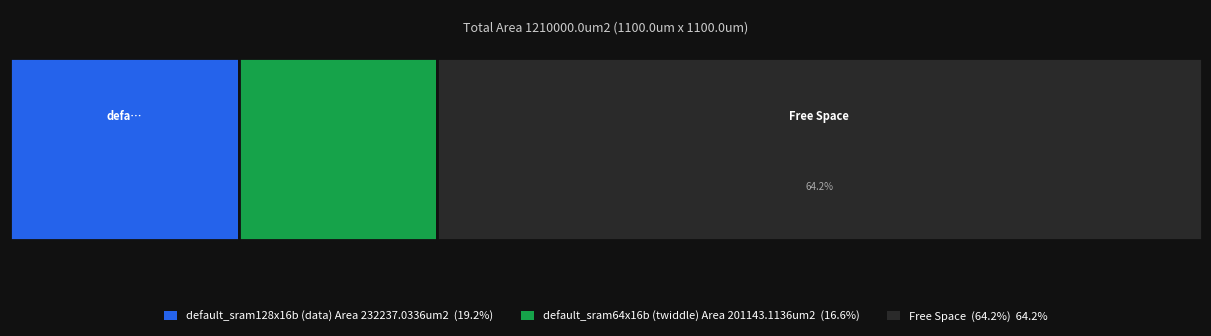

Python code for this plot: (Note: this script raises an exception after producing the figure.)
import matplotlib.pyplot as plt
import matplotlib.patches as mpatches
import random
from pathlib import Path

def random_color(seed=None):
    """Generate a visually distinct random color (avoids very dark or washed-out shades)."""
    rng = random.Random(seed)
    h = rng.random()
    # Convert HSV -> RGB manually for control over saturation/value
    s, v = 0.65, 0.80
    i = int(h * 6)
    f = h * 6 - i
    p, q, t = v*(1-s), v*(1-s*f), v*(1-s*(1-f))
    rgb = [(v,t,p),(q,v,p),(p,v,t),(p,q,v),(t,p,v),(v,p,q)][i % 6]
    return '#{:02x}{:02x}{:02x}'.format(*(int(c*255) for c in rgb))

def get_colors(n, palette):
    """Use palette colors first, then fall back to random for extras."""
    colors = list(palette)
    if n <= len(colors):
        return colors[:n]
    # Seed by index so colors are stable across calls
    extras = [random_color(seed=i) for i in range(len(colors), n)]
    return colors + extras

def draw_partition_table(partitions, figsize=(12, 3.2), title=None):
    PALETTE = ['#2563eb', '#16a34a', '#9333ea', '#ea580c', '#0891b2', '#be123c']
    FREE_COLOR = '#2a2a2a'

    total = sum(p['pct'] for p in partitions)
    free_pct = max(0, 100 - total)

    all_segments = partitions + ([{'name': 'Free Space', 'subtitle': f'{free_pct:.1f}%', 'pct': free_pct}] if free_pct > 0 else [])
    all_colors   = get_colors(len(partitions), PALETTE) + ([FREE_COLOR] if free_pct > 0 else [])

    fig, ax = plt.subplots(figsize=figsize)
    fig.patch.set_facecolor('#111111')
    ax.set_facecolor('#1a1a1a')

    MIN_PCT_FOR_NAME     = 18
    MIN_PCT_FOR_SUBTITLE = 6

    x = 0
    for part, color in zip(all_segments, all_colors):
        w = part['pct'] / 100
        ax.barh(0, w, left=x, height=0.65, color=color,
                linewidth=2, edgecolor='#111111')

        cx = x + w / 2
        pct = part['pct']

        if pct >= MIN_PCT_FOR_NAME:
            name = part['name']
            char_budget = int((pct / 100) * figsize[0] * 2.2)
            if len(name) > char_budget:
                name = name[:max(char_budget - 1, 3)] + '…'
            ax.text(cx, 0.12, name,
                    ha='center', va='center',
                    fontsize=8, color='white', fontweight='bold')

        if pct >= MIN_PCT_FOR_SUBTITLE:
            ax.text(cx, -0.13, part.get('subtitle', ''),
                    ha='center', va='center',
                    fontsize=7, color='#aaaaaa')

        x += w

    ax.set_xlim(0, 1)
    ax.set_ylim(-0.5, 0.5)
    ax.axis('off')

    legend_patches = [
        mpatches.Patch(facecolor=color, label=f"{part['name']}  ({part['pct']:.1f}%)  {part.get('subtitle', '')}")
        for part, color in zip(all_segments, all_colors)
    ]
    ax.legend(
        handles=legend_patches,
        loc='lower center',
        bbox_to_anchor=(0.5, -0.15),
        ncol=min(len(legend_patches), 3),
        frameon=False,
        fontsize=8,
        labelcolor='white',
        handlelength=1.2,
        handleheight=0.9,
    )
    if title:
        ax.text(0.5, 0.46, title,
                ha='center', va='top',
                fontsize=9, color='#cccccc',
                transform=ax.transData)

    plt.tight_layout(pad=0.3)
    file_name = Path(__file__).stem
    plt.savefig(f"../{file_name}.png", dpi=150, bbox_inches='tight',
                facecolor=fig.get_facecolor())

def main():
    ################# Initialisations #####################
    # Total Area
    core_length = 1.1 # mm
    core_length_um = core_length * 1000 # um
    core_width  = 1.1 # mm
    core_width_um  = core_width * 1000  # um
    total_area = core_length_um * core_width_um
    # print(f"{total_area = }")

    default_sram64x8b_length = 431.86 # um
    default_sram64x8b_width  = 232.88 # um
    default_sram64x8b_area = default_sram64x8b_length * default_sram64x8b_width

    timothy_sram64x8b_length = 301.3  # um
    timothy_sram64x8b_width  = 152.21 # um
    timothy_sram64x8b_area = timothy_sram64x8b_length * timothy_sram64x8b_width

    default_sram128x8b_length = 431.86 # um
    default_sram128x8b_width  = 268.88 # um
    default_sram128x8b_area = default_sram128x8b_length * default_sram128x8b_width
    # print(f"{sram128x8b_area = }")

    timothy_sram256x8b_length = 301.3  # um
    timothy_sram256x8b_width  = 224.93 # um
    timothy_sram256x8b_area = timothy_sram256x8b_length * timothy_sram256x8b_width

    # default_sram512x8b_length = 431.86 # um
    # default_sram512x8b_width  = 484.88 # um
    # default_sram512x8b_area = default_sram512x8b_length * default_sram512x8b_width
    # # print(f"{sram512x8b_area = }")
    ################# Initialisations #####################

    # 4 for 128x32b SRAM (data storage)
    default_sram128x16b_area = 2 * default_sram128x8b_area

    # 4 for 512x32b SRAM (twiddle storage)
    default_sram64x16b_area = 2 * default_sram64x8b_area

    partitions = [
        {'name': f'default_sram128x16b (data) Area {default_sram128x16b_area}um2', 'subtitle': '',  'pct': (default_sram128x16b_area/total_area)*100},
        {'name': f'default_sram64x16b (twiddle) Area {default_sram64x16b_area}um2', 'subtitle': '', 'pct': (default_sram64x16b_area/total_area)*100},
    ]

    draw_partition_table(partitions, title=f"Total Area {total_area}um2 ({core_length_um}um x {core_width_um}um)")

if __name__ == "__main__": main()
